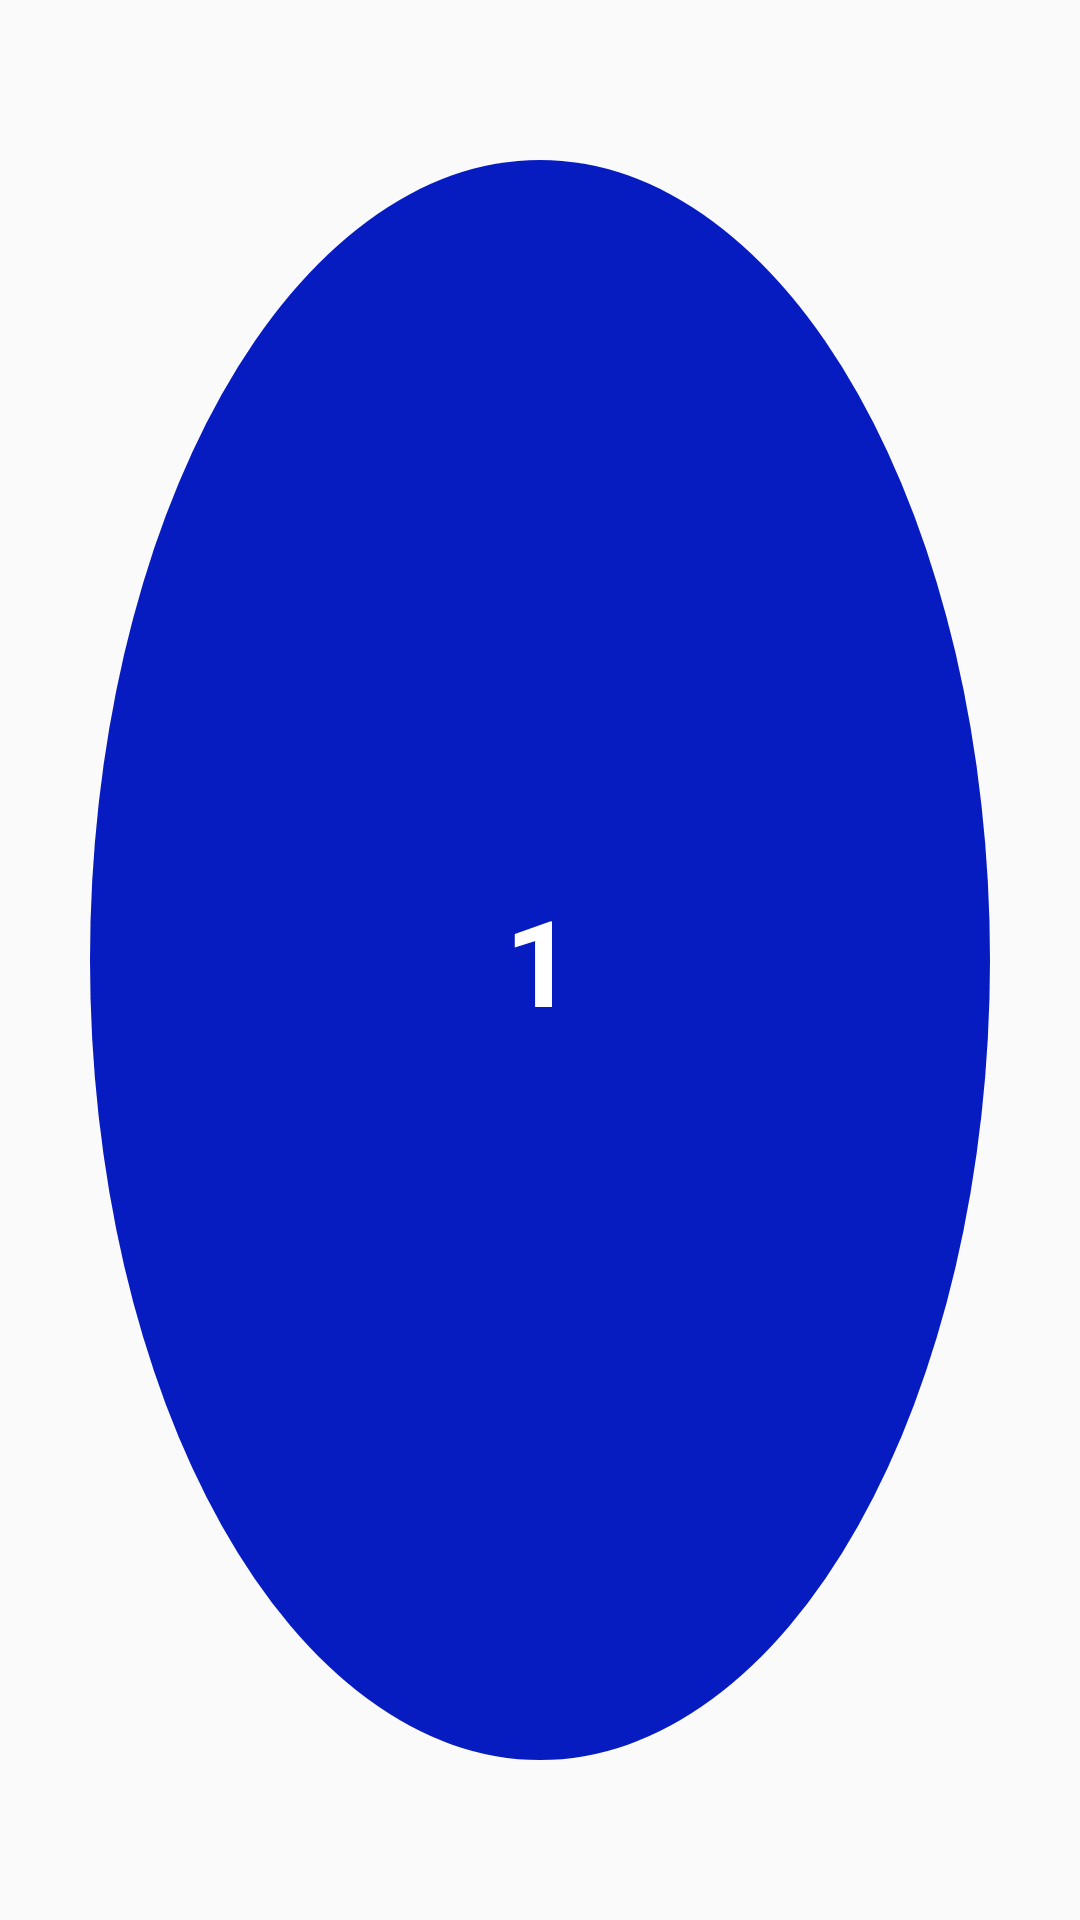

The Android layout XML behind this screen, and the referenced resources:
<!-- AndroidManifest.xml: application theme AppTheme -->
<!-- res/layout/set_item_layout.xml -->
<?xml version="1.0" encoding="utf-8"?>
<LinearLayout
    xmlns:android="http://schemas.android.com/apk/res/android" android:layout_width="100dp"
    android:layout_height="100dp"
    android:orientation="vertical"
    android:gravity="center"

    android:background="@drawable/round_corner">

    <TextView
        android:layout_width="wrap_content"
        android:layout_height="wrap_content"
        android:text="1"
        android:id="@+id/setNo_tv"
        android:textStyle="bold"
        android:textColor="@android:color/white"
        android:textSize="40sp"
        />
</LinearLayout>
<!-- resources referenced by this layout -->
<resources>
  <!-- drawable round_corner (drawable) -->
  <vector android:height="24dp" android:tint="#071CC0"
      android:viewportHeight="24" android:viewportWidth="24"
      android:width="24dp" xmlns:android="http://schemas.android.com/apk/res/android">
      <path android:fillColor="@android:color/white" android:pathData="M12,12m-10,0a10,10 0,1 1,20 0a10,10 0,1 1,-20 0"/>
  </vector>
  <style name="AppTheme" parent="Theme.AppCompat.Light.DarkActionBar">
          
          <item name="colorPrimary">@color/purple_500</item>
          <item name="colorPrimaryVariant">@color/purple_700</item>
          <item name="colorOnPrimary">@color/white</item>
          
          <item name="colorSecondary">@color/teal_200</item>
          <item name="colorSecondaryVariant">@color/teal_700</item>
          <item name="colorOnSecondary">@color/black</item>
          
          <item name="android:statusBarColor" tools:targetApi="l">?attr/colorPrimaryVariant</item>
          
          <item name="windowActionBar">false</item>
          <item name="windowNoTitle">true</item>
  
  
      </style>
  <color name="purple_500">#FF6200EE</color>
  <color name="purple_700">#FF3700B3</color>
  <color name="white">#FFFFFFFF</color>
  <color name="teal_200">#FF03DAC5</color>
  <color name="teal_700">#FF018786</color>
  <color name="black">#FF000000</color>
</resources>
